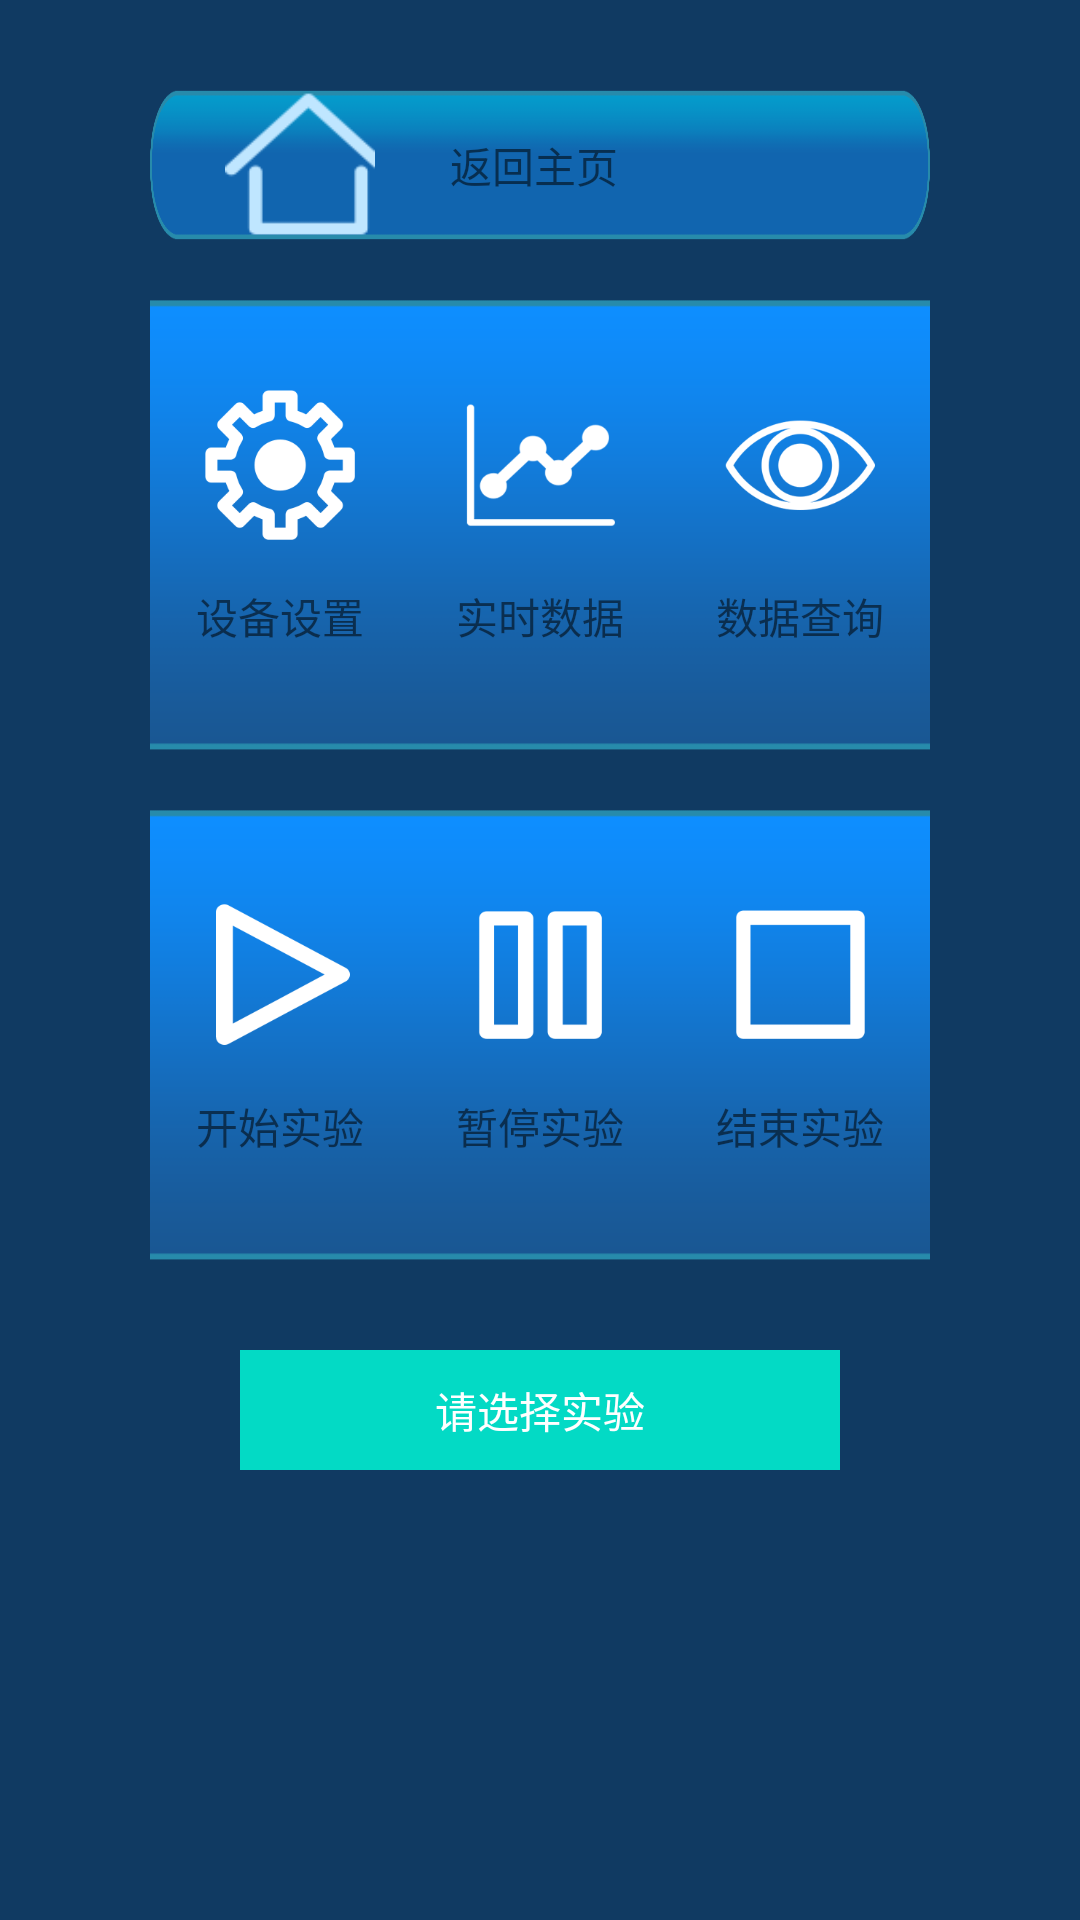

Reconstruct the res/layout file that produces this screen, plus the resources it refers to.
<!-- AndroidManifest.xml: application theme AppTheme -->
<!-- res/layout/activity_main.xml -->
<?xml version="1.0" encoding="utf-8"?>

<LinearLayout xmlns:android="http://schemas.android.com/apk/res/android"
    xmlns:app="http://schemas.android.com/apk/res-auto"
    xmlns:tools="http://schemas.android.com/tools"
    android:layout_width="match_parent"
    android:layout_height="match_parent"
    android:orientation="vertical"
    android:background="#103a62">

   <include layout="@layout/title">
   </include>

   <LinearLayout
       android:layout_width="match_parent"
       android:layout_height="wrap_content"
       android:layout_marginTop="20dp"
       android:layout_marginLeft="50dp"
       android:layout_marginRight="50dp"
       android:layout_gravity="center_horizontal"
       android:orientation="horizontal">

       <LinearLayout
           android:layout_width="0dp"
           android:layout_weight="1"
           android:layout_height="wrap_content"
           android:orientation="vertical">
           <LinearLayout
               android:id="@+id/linear_setting"
               android:layout_width="150dp"
               android:layout_height="150dp"
               android:orientation="vertical"
               android:layout_gravity="center_horizontal"
               android:background="@drawable/bg_grid">
               <ImageView
                   android:layout_width="50dp"
                   android:layout_height="50dp"
                   android:src="@drawable/setting"
                   android:layout_gravity="center_horizontal"
                   android:layout_marginTop="30dp"/>
               <TextView
                   android:layout_width="wrap_content"
                   android:layout_height="wrap_content"
                   android:layout_gravity="center_horizontal"
                   android:layout_marginTop="15dp"
                   android:text="@string/device_setting"/>
           </LinearLayout>
       </LinearLayout>

       <LinearLayout
           android:layout_width="0dp"
           android:layout_weight="1"
           android:layout_height="wrap_content"
           android:orientation="vertical">
           <LinearLayout
               android:id="@+id/linear_realtime_data"
               android:layout_width="150dp"
               android:layout_height="150dp"
               android:orientation="vertical"
               android:layout_gravity="center_horizontal"
               android:background="@drawable/bg_grid">
               <ImageView
                   android:layout_width="50dp"
                   android:layout_height="50dp"
                   android:src="@drawable/realtime"
                   android:layout_gravity="center_horizontal"
                   android:layout_marginTop="30dp"/>
               <TextView
                   android:layout_width="wrap_content"
                   android:layout_height="wrap_content"
                   android:layout_gravity="center_horizontal"
                   android:layout_marginTop="15dp"
                   android:text="@string/real_time_data"/>
           </LinearLayout>
       </LinearLayout>
       <LinearLayout
           android:layout_width="0dp"
           android:layout_weight="1"
           android:layout_height="wrap_content"
           android:orientation="vertical">
           <LinearLayout
               android:id="@+id/linear_query_data"
               android:layout_width="150dp"
               android:layout_height="150dp"
               android:orientation="vertical"
               android:layout_gravity="center_horizontal"
               android:background="@drawable/bg_grid">
               <ImageView
                   android:layout_width="50dp"
                   android:layout_height="50dp"
                   android:src="@drawable/querydata"
                   android:layout_gravity="center_horizontal"
                   android:layout_marginTop="30dp"/>
               <TextView
                   android:layout_width="wrap_content"
                   android:layout_height="wrap_content"
                   android:layout_gravity="center_horizontal"
                   android:layout_marginTop="15dp"
                   android:text="@string/query_data"/>
           </LinearLayout>
       </LinearLayout>
   </LinearLayout>




    <LinearLayout
        android:layout_width="match_parent"
        android:layout_height="wrap_content"
        android:layout_marginTop="20dp"
        android:layout_marginLeft="50dp"
        android:layout_marginRight="50dp"
        android:layout_gravity="center_horizontal"
        android:orientation="horizontal">

        <LinearLayout
            android:layout_width="0dp"
            android:layout_weight="1"
            android:layout_height="wrap_content"
            android:orientation="vertical">
            <LinearLayout
                android:id="@+id/linear_start"
                android:layout_width="150dp"
                android:layout_height="150dp"
                android:orientation="vertical"
                android:layout_gravity="center_horizontal"
                android:background="@drawable/bg_grid">
                <ImageView
                    android:layout_width="50dp"
                    android:layout_height="50dp"
                    android:src="@drawable/start"
                    android:layout_gravity="center_horizontal"
                    android:layout_marginTop="30dp"/>
                <TextView
                    android:layout_width="wrap_content"
                    android:layout_height="wrap_content"
                    android:layout_gravity="center_horizontal"
                    android:layout_marginTop="15dp"
                    android:text="@string/start_test"/>
            </LinearLayout>
        </LinearLayout>

        <LinearLayout
            android:layout_width="0dp"
            android:layout_weight="1"
            android:layout_height="wrap_content"
            android:orientation="vertical">
            <LinearLayout
                android:id="@+id/linear_pause"
                android:layout_width="150dp"
                android:layout_height="150dp"
                android:orientation="vertical"
                android:layout_gravity="center_horizontal"
                android:background="@drawable/bg_grid">
                <ImageView
                    android:layout_width="50dp"
                    android:layout_height="50dp"
                    android:src="@drawable/pause"
                    android:layout_gravity="center_horizontal"
                    android:layout_marginTop="30dp"/>
                <TextView
                    android:layout_width="wrap_content"
                    android:layout_height="wrap_content"
                    android:layout_gravity="center_horizontal"
                    android:layout_marginTop="15dp"
                    android:text="@string/pause_test"/>
            </LinearLayout>
        </LinearLayout>
        <LinearLayout
            android:layout_width="0dp"
            android:layout_weight="1"
            android:layout_height="wrap_content"
            android:orientation="vertical">
            <LinearLayout
                android:id="@+id/linear_end"
                android:layout_width="150dp"
                android:layout_height="150dp"
                android:orientation="vertical"
                android:layout_gravity="center_horizontal"
                android:background="@drawable/bg_grid">
                <ImageView
                    android:layout_width="50dp"
                    android:layout_height="50dp"
                    android:src="@drawable/end"
                    android:layout_gravity="center_horizontal"
                    android:layout_marginTop="30dp"/>
                <TextView
                    android:layout_width="wrap_content"
                    android:layout_height="wrap_content"
                    android:layout_gravity="center_horizontal"
                    android:layout_marginTop="15dp"
                    android:text="@string/end_test"/>
            </LinearLayout>
        </LinearLayout>
    </LinearLayout>

    <TextView
        android:id="@+id/tv_flag"
        android:layout_width="200dp"
        android:layout_height="40dp"
        android:layout_gravity="center"
        android:gravity="center"
        android:layout_marginTop="30dp"
        android:background="@color/colorAccent"
        android:text="@string/please_select_test"
        android:textColor="@color/white"/>


</LinearLayout>
<!-- res/layout/title.xml (included above) -->
<?xml version="1.0" encoding="utf-8"?>

<FrameLayout xmlns:android="http://schemas.android.com/apk/res/android"
    xmlns:app="http://schemas.android.com/apk/res-auto"
    xmlns:tools="http://schemas.android.com/tools"
    android:layout_width="match_parent"
    android:layout_marginTop="30dp"
    android:layout_height="50dp">

   <LinearLayout
       android:layout_width="match_parent"
       android:layout_height="50dp"
       android:layout_marginLeft="50dp"
       android:layout_marginRight="50dp"
       android:background="@drawable/bg_title"
       android:gravity="center_vertical"
       android:orientation="horizontal">
       <ImageView
           android:id="@+id/iv_back"
           android:layout_width="wrap_content"
           android:layout_height="wrap_content"
           android:layout_marginLeft="10dp"
           android:src="@drawable/back_main"/>
      <TextView
          android:id="@+id/tv_back"
          android:focusable="true"
          android:layout_width="wrap_content"
          android:layout_height="wrap_content"
          android:text="@string/back_to_main"
          android:layout_marginLeft="10dp"/>
        <ImageView
            android:id="@+id/iv_head"
            android:layout_width="wrap_content"
            android:layout_height="wrap_content"
            android:layout_marginLeft="500dp"
            android:src="@drawable/head"/>
       <TextView
           android:id="@+id/tv_nickname"
           android:layout_width="wrap_content"
           android:layout_height="wrap_content"
           android:layout_marginLeft="10dp"
           android:text="张三"/>
       <TextView
           android:id="@+id/tv_quit"
           android:focusable="true"
           android:layout_width="wrap_content"
           android:layout_height="wrap_content"
           android:layout_marginLeft="30dp"
           android:clickable="true"
           android:text="@string/quit"/>
   </LinearLayout>
   <TextView
       android:id="@+id/tv_title"
       android:layout_width="wrap_content"
       android:layout_height="40dp"
       android:textSize="50px"
       android:layout_gravity="center"
       android:textColor="@color/white"
       android:gravity="center"/>

</FrameLayout>
<!-- resources referenced by this layout -->
<resources>
  <!-- drawable back_main: png bitmap (drawable, 4018 bytes) -->
  <!-- drawable bg_grid: png bitmap (drawable, 10817 bytes) -->
  <!-- drawable bg_title: png bitmap (drawable, 10524 bytes) -->
  <!-- drawable end: png bitmap (drawable, 3596 bytes) -->
  <!-- drawable head: png bitmap (drawable, 4424 bytes) -->
  <!-- drawable pause: png bitmap (drawable, 3910 bytes) -->
  <!-- drawable querydata: png bitmap (drawable, 9846 bytes) -->
  <!-- drawable realtime: png bitmap (drawable, 6818 bytes) -->
  <!-- drawable setting: png bitmap (drawable, 9039 bytes) -->
  <!-- drawable start: png bitmap (drawable, 6395 bytes) -->
  <string name="back_to_main">返回主页</string>
  <string name="device_setting">设备设置</string>
  <string name="end_test">结束实验</string>
  <string name="pause_test">暂停实验</string>
  <string name="please_select_test">请选择实验</string>
  <string name="query_data">数据查询</string>
  <string name="quit">退出</string>
  <string name="real_time_data">实时数据</string>
  <string name="start_test">开始实验</string>
  <style name="AppTheme" parent="Theme.AppCompat.Light.DarkActionBar">
          
          <item name="colorPrimary">@color/colorPrimary</item>
          <item name="colorPrimaryDark">@color/colorPrimaryDark</item>
          <item name="colorAccent">@color/colorAccent</item>
      </style>
  <!-- not gathered from this repository: default colours our renderer supplied (Android Studio template values) -->
  <color name="white">#FFFFFFFF</color>
  <color name="colorPrimary">#FF6200EE</color>
  <color name="colorPrimaryDark">#FF3700B3</color>
  <color name="colorAccent">#FF03DAC5</color>
</resources>
